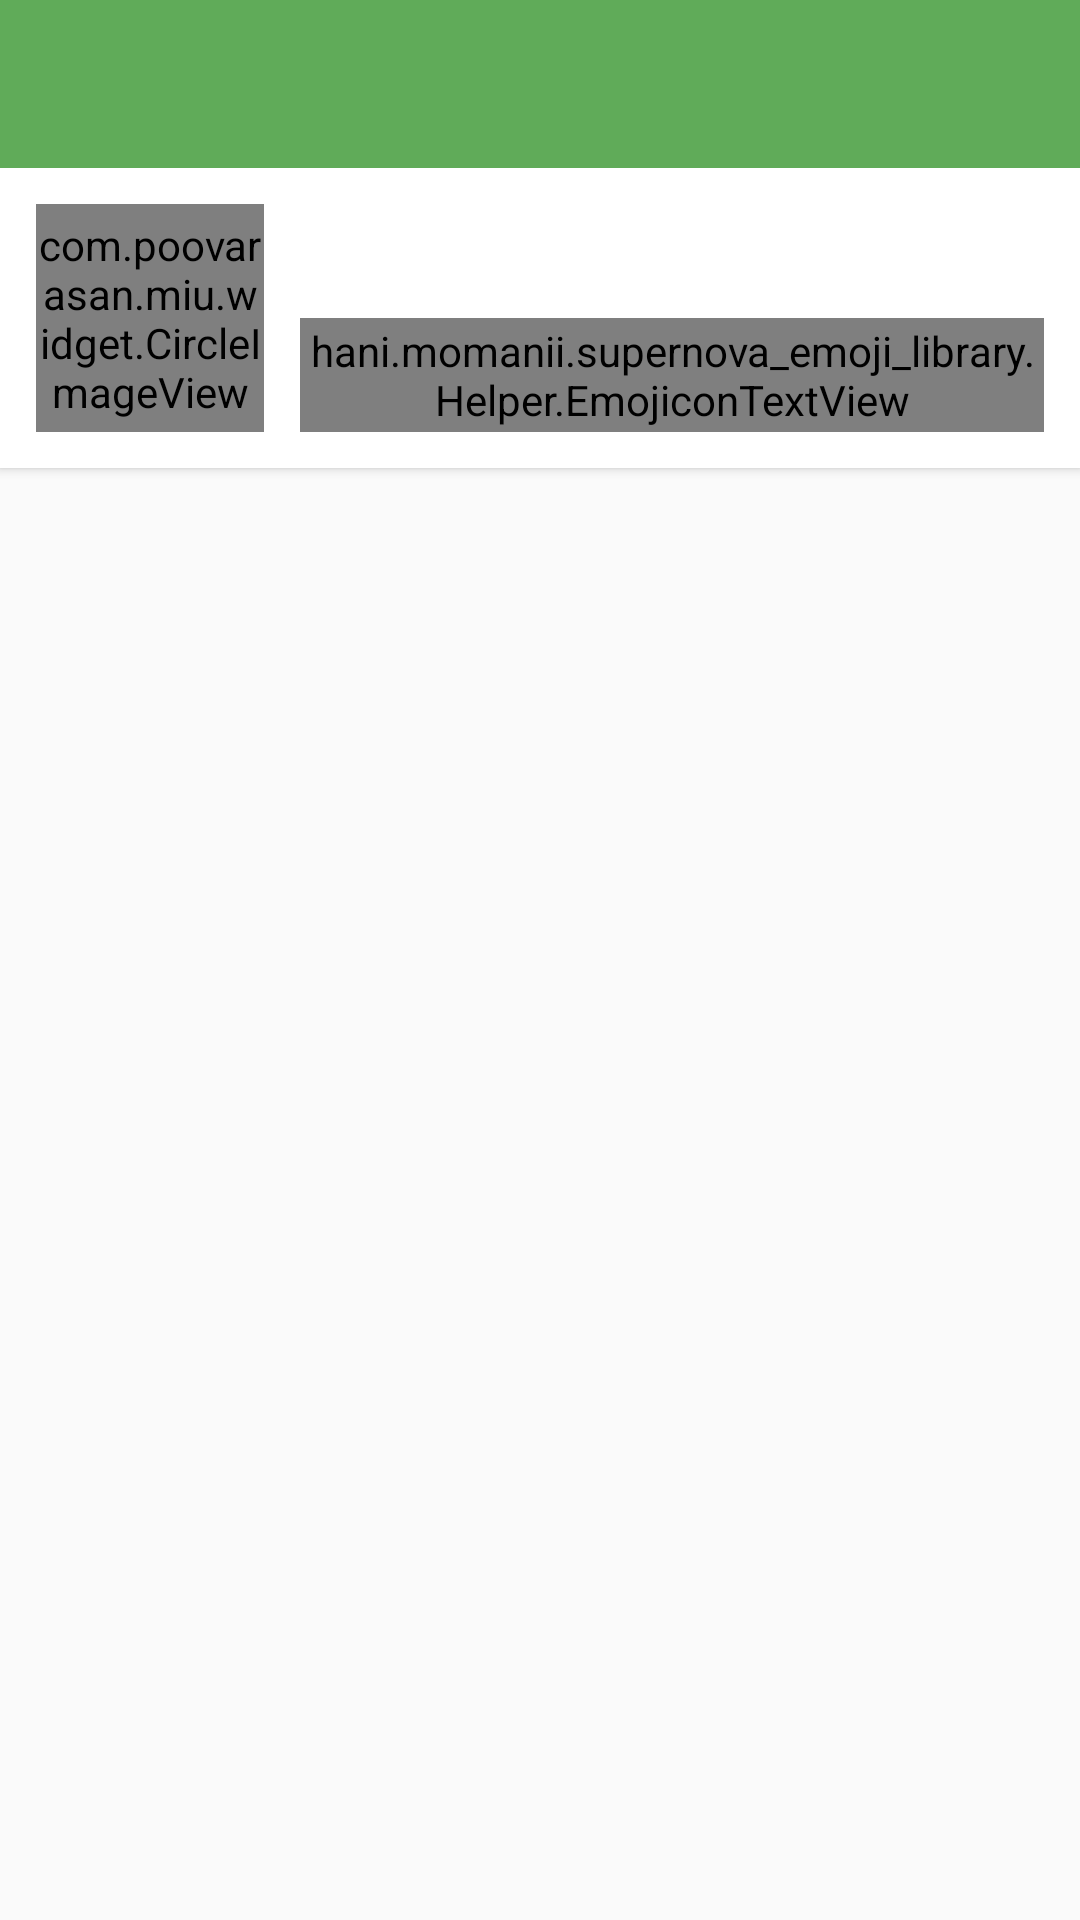

Here is an Android app screen rendered from its layout file. Give the layout XML and the strings, colors and styles it references.
<!-- AndroidManifest.xml: application theme AppTheme -->
<!-- res/layout/activity_settings.xml -->
<?xml version="1.0" encoding="utf-8"?>
<layout xmlns:android="http://schemas.android.com/apk/res/android"
    xmlns:app="http://schemas.android.com/apk/res-auto">


    <RelativeLayout xmlns:tools="http://schemas.android.com/tools"
        android:id="@+id/activity_settings"
        android:layout_width="match_parent"
        android:layout_height="match_parent"
        tools:context="com.poovarasan.miu.activity.Settings">

        <android.support.v7.widget.Toolbar
            android:id="@+id/toolbar"
            android:layout_width="match_parent"
            android:layout_height="?attr/actionBarSize"
            android:background="?attr/colorPrimary"
            android:theme="@style/ThemeOverlay.AppCompat.Dark.ActionBar"
            app:popupTheme="@style/ThemeOverlay.AppCompat.Light" />

        <RelativeLayout
            android:layout_width="match_parent"
            android:layout_height="match_parent"
            android:layout_below="@+id/toolbar">

            <android.support.v7.widget.CardView
                android:id="@+id/profile_card"
                android:layout_width="match_parent"
                android:layout_height="100dp"
                app:cardCornerRadius="0dp">

                <LinearLayout
                    android:layout_width="match_parent"
                    android:layout_height="match_parent"
                    android:orientation="horizontal"
                    android:padding="12dp">

                    <com.poovarasan.miu.widget.CircleImageView
                        android:id="@+id/profile_image"
                        android:layout_width="76dp"
                        android:layout_height="76dp"
                        android:src="@drawable/default_image" />

                    <LinearLayout
                        android:layout_width="match_parent"
                        android:layout_height="match_parent"
                        android:layout_marginLeft="12dp"
                        android:orientation="vertical">

                        <TextView
                            android:id="@+id/display_name"
                            style="@style/TextAppearance.AppCompat.Medium"
                            android:layout_width="match_parent"
                            android:layout_height="match_parent"
                            android:layout_weight="1"
                            android:textSize="20dp" />

                        <hani.momanii.supernova_emoji_library.Helper.EmojiconTextView
                            android:id="@+id/display_status"
                            style="@style/TextAppearance.AppCompat.Small"
                            android:layout_width="match_parent"
                            android:layout_height="match_parent"
                            android:layout_weight="1"
                            android:ellipsize="end"
                            android:singleLine="true"
                            android:textSize="17dp" />
                    </LinearLayout>
                </LinearLayout>

            </android.support.v7.widget.CardView>

            <android.support.v7.widget.RecyclerView
                android:id="@+id/setting_menu_list"
                android:layout_width="match_parent"
                android:layout_height="match_parent"
                android:layout_below="@+id/profile_card" />
        </RelativeLayout>
    </RelativeLayout>
</layout>
<!-- resources referenced by this layout -->
<resources>
  <style name="AppTheme" parent="Theme.AppCompat.Light.NoActionBar">
          <item name="colorPrimary">@color/colorPrimary</item>
          <item name="colorPrimaryDark">@color/colorPrimaryDark</item>
          <item name="colorAccent">@color/md_green_500</item>
          <item name="windowActionModeOverlay">true</item>
          <item name="android:windowActionModeOverlay">true</item>
      </style>
  <color name="colorPrimary">#60ab59</color>
  <color name="colorPrimaryDark">#52934c</color>
  <color name="md_green_500">#4CAF50</color>
</resources>
